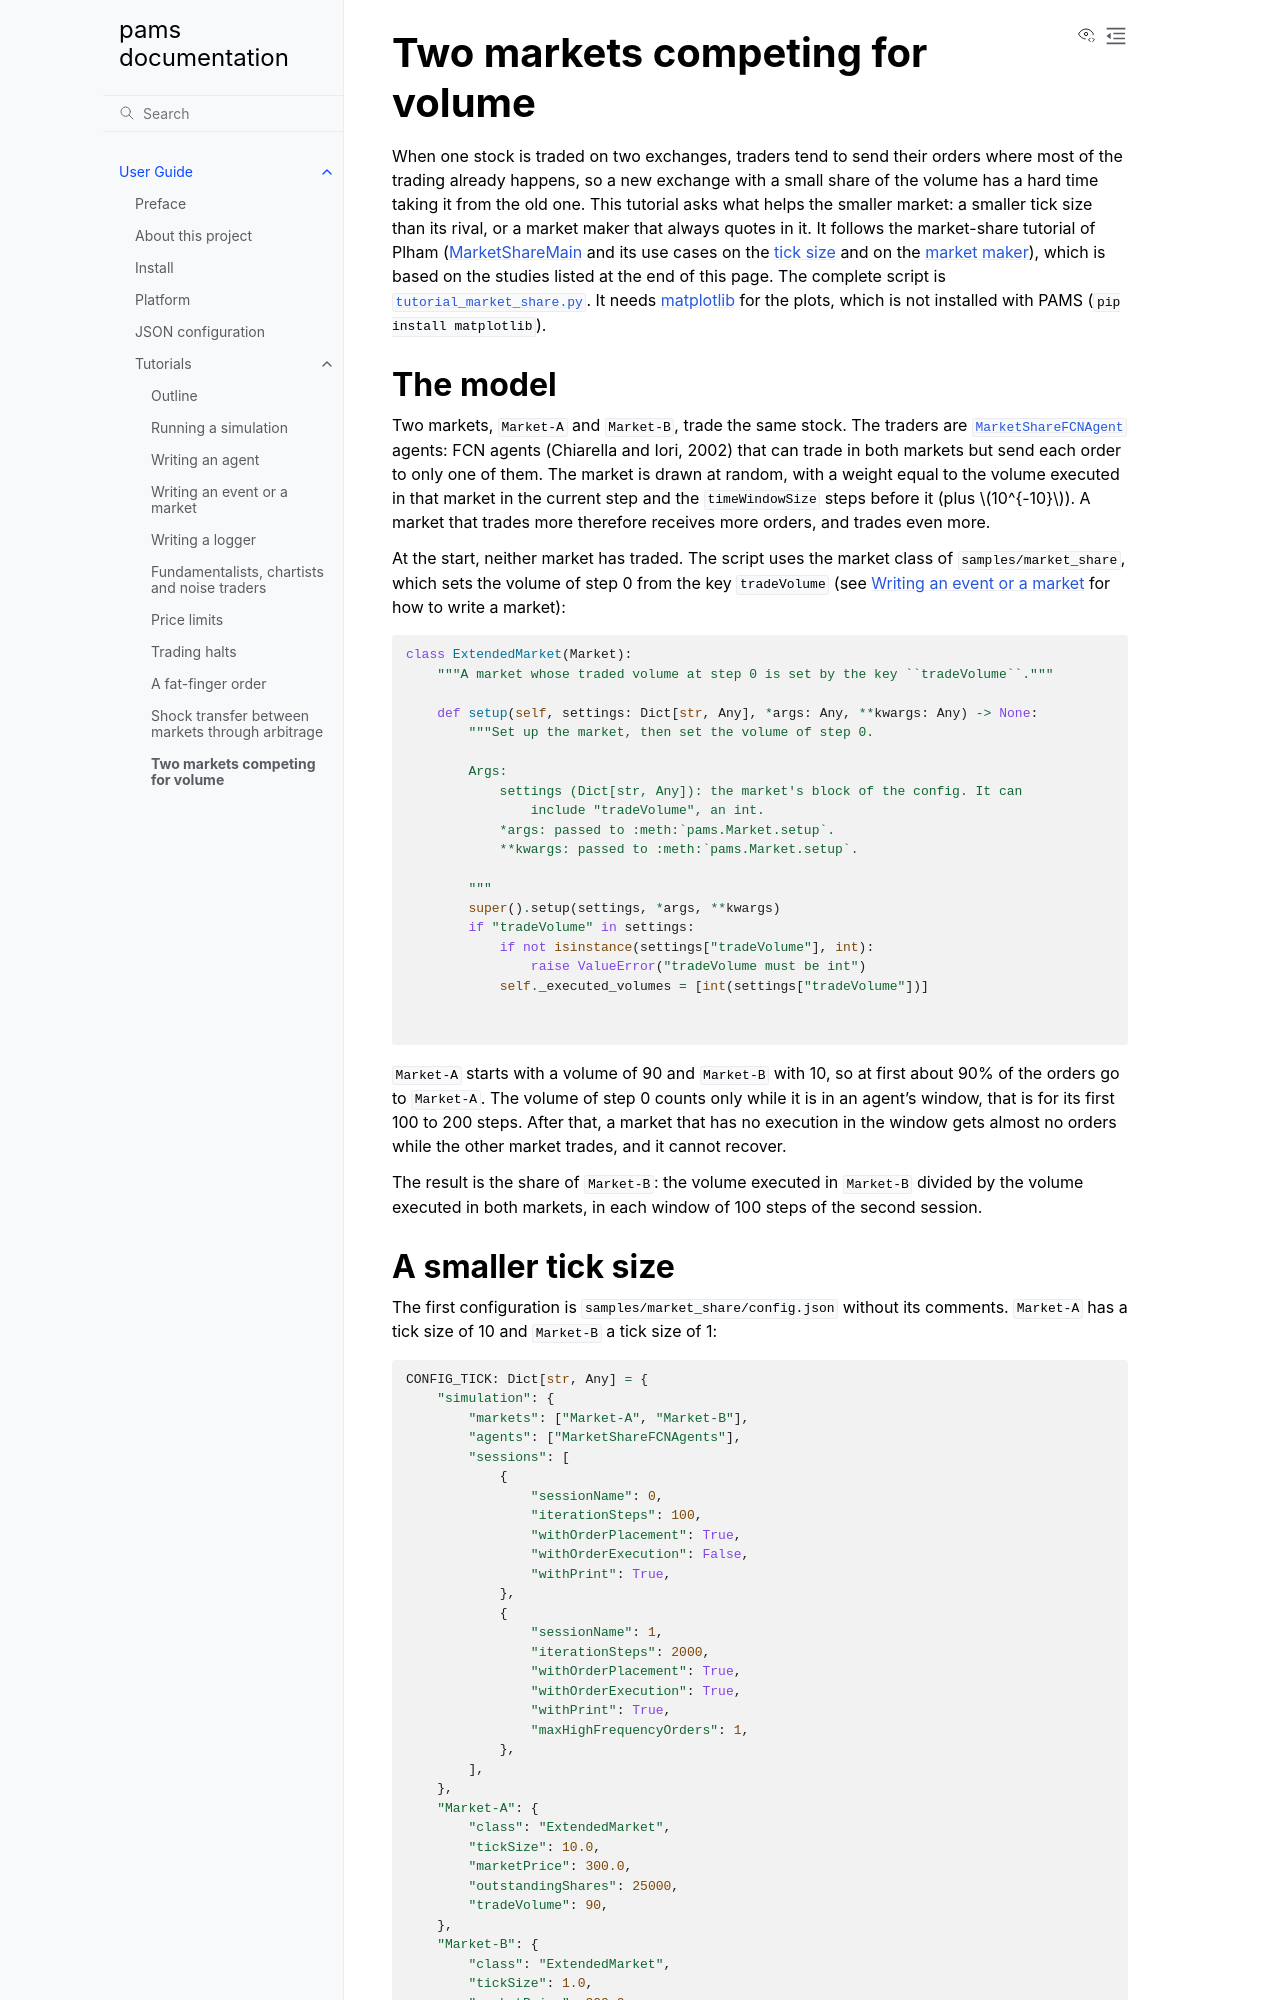

repository: masanorihirano/pams · page: en/user_guide/tutorials/market_share.html · generator: sphinx

.. _tutorial-market-share:

Two markets competing for volume
================================

When one stock is traded on two exchanges, traders tend to send their orders where most of the trading already
happens, so a new exchange with a small share of the volume has a hard time taking it from the old one. This
tutorial asks what helps the smaller market: a smaller tick size than its rival, or a market maker that always
quotes in it.
It follows the market-share tutorial of Plham (`MarketShareMain <https://plham.github.io/tutorial/MarketShareMain>`__
and its use cases on the `tick size <https://plham.github.io/tutorial/MarketShareMain_UseCases01>`__ and on the
`market maker <https://plham.github.io/tutorial/MarketShareMain_UseCases02>`__), which is based on the studies
listed at the end of this page.
The complete script is :download:`tutorial_market_share.py <code/tutorial_market_share.py>`.
It needs `matplotlib <https://matplotlib.org/>`_ for the plots, which is not installed with PAMS
(``pip install matplotlib``).
